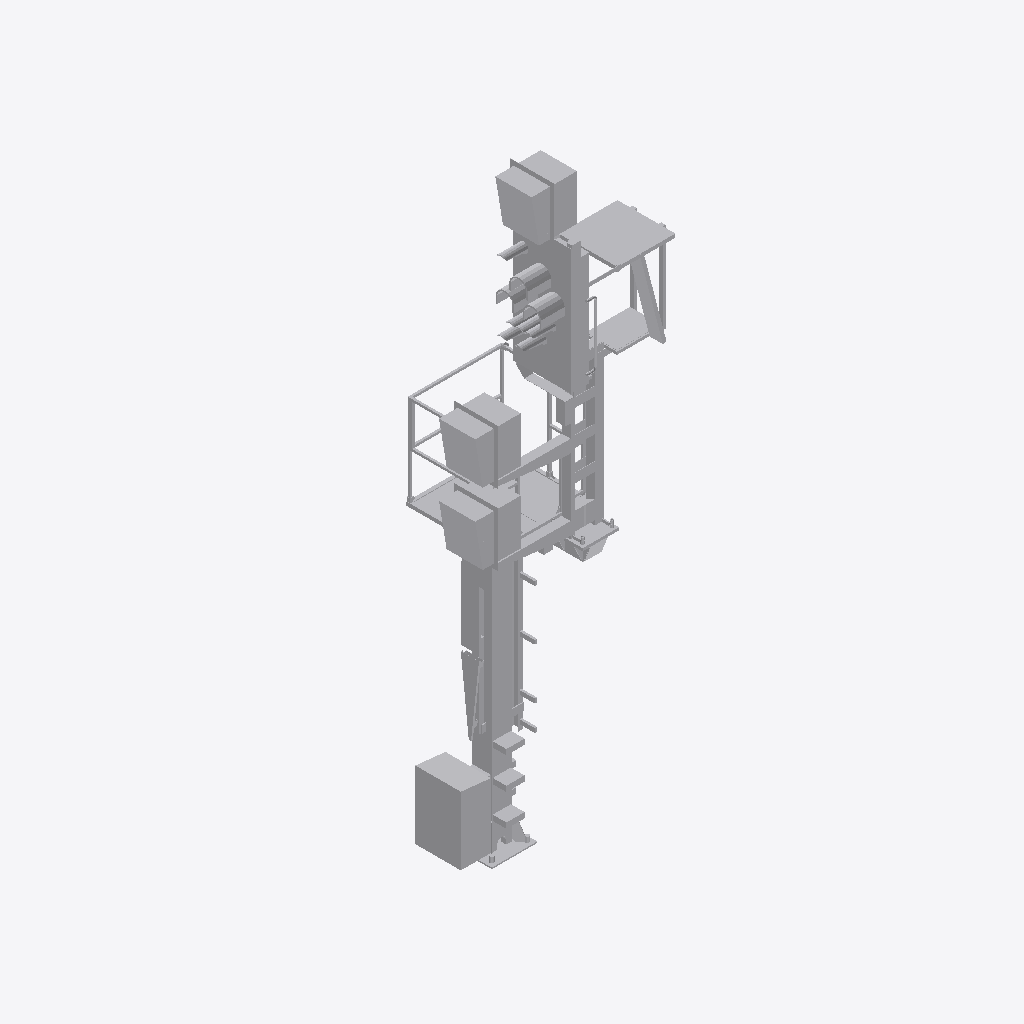
Isometric view of an IFC building model (IFC-SPF (STEP), schema IFC4, length unit metre), seen from the south-west, elements coloured by IFC class: 1 other element (light grey).
Extent 2.1 m × 1.6 m × 7.2 m (x, y, z). Storeys (1): Ebene 1 at 0.00 m. Elements (1): 1 IfcBuildingElementProxy.

HEADER;
FILE_DESCRIPTION(('ViewDefinition [ReferenceView_V1.1]'),'2;1');
FILE_NAME('','2022-09-20T11:43:40',(''),(''),'The EXPRESS Data Manager Version 5.02.0100.07 : ','20211019_1515(x64) - Exporter 20.2.60.15 - Defau','');
FILE_SCHEMA(('IFC4'));
ENDSEC;
DATA;
#107=IFCPROJECT('0jVH9WmVH8_x0goMbzgWBK',#42,'',$,$,'','',(#98),#93);
#30121=IFCSITE('0jVH9WmVH8_x0goMbzgWBM',#42,'Default',$,$,#30118,$,$,.ELEMENT.,(42,24,53,508911),(-71,-15,-29,-58837),0.0,$,$);
#122=IFCBUILDING('0jVH9WmVH8_x0goMbzgWBL',#42,'',$,$,#33,$,'',.ELEMENT.,$,$,$);
#135=IFCBUILDINGSTOREY('0jVH9WmVH8_x0goMc2LVkh',#42,'Ebene 1',$,'Ebene:Ebene 1',#133,$,'Ebene 1',.ELEMENT.,0.0);
#29998=IFCBUILDINGELEMENTPROXY('2DjIpKLSvFluCka$IEgxIt',#42,'S 8000.5.7-10_M3500-A1000-2Zu-HS-Zo-L_LOD400-500:S 8000.5.7-10_M3500-A1000-2Zu-HS-Zo-L_LOD400-500:3349',$,'S 8000.5.7-10_M3500-A1000-2Zu-HS-Zo-L_LOD400-500:S 8000.5.7-10_M3500-A1000-2Zu-HS-Zo-L_LOD400-500',#29996,#29990,'3349',$);
ENDSEC;
